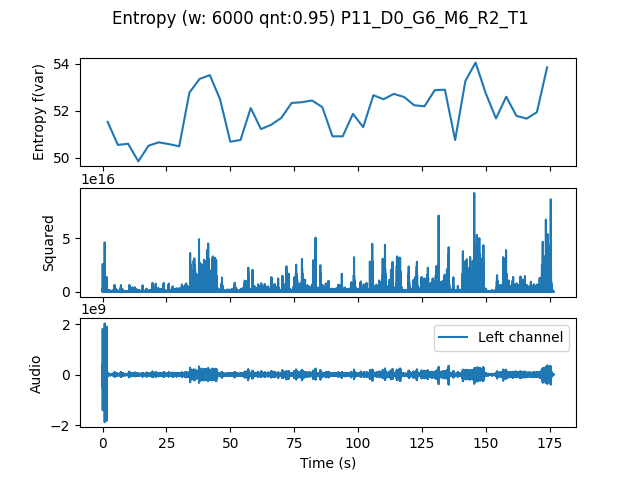

The table this chart was drawn from, first rows:
, t0, var
0.0, 0.0, 51.53
4.0, 4.0, 50.55
8.0, 8.0, 50.6
12.0, 12.0, 49.84
16.0, 16.0, 50.51
20.0, 20.0, 50.66
24.0, 24.0, 50.58
28.0, 28.0, 50.49
32.0, 32.0, 52.78
36.0, 36.0, 53.36
40.0, 40.0, 53.52
44.0, 44.0, 52.49
48.0, 48.0, 50.68
52.0, 52.0, 50.76
56.0, 56.0, 52.12
60.0, 60.0, 51.22
64.0, 64.0, 51.4
68.0, 68.0, 51.7
72.0, 72.0, 52.33
76.0, 76.0, 52.37
80.0, 80.0, 52.44
84.0, 84.0, 52.16
88.0, 88.0, 50.91
92.0, 92.0, 50.91
96.0, 96.0, 51.87
100.0, 100.0, 51.3
104.0, 104.0, 52.67
108.0, 108.0, 52.49
112.0, 112.0, 52.72
116.0, 116.0, 52.59
120.0, 120.0, 52.24
124.0, 124.0, 52.19
128.0, 128.0, 52.88
132.0, 132.0, 52.9
136.0, 136.0, 50.75
140.0, 140.0, 53.27
144.0, 144.0, 54.06
148.0, 148.0, 52.74
152.0, 152.0, 51.68
156.0, 156.0, 52.6
160.0, 160.0, 51.78
164.0, 164.0, 51.67
168.0, 168.0, 51.94
172.0, 172.0, 53.86
